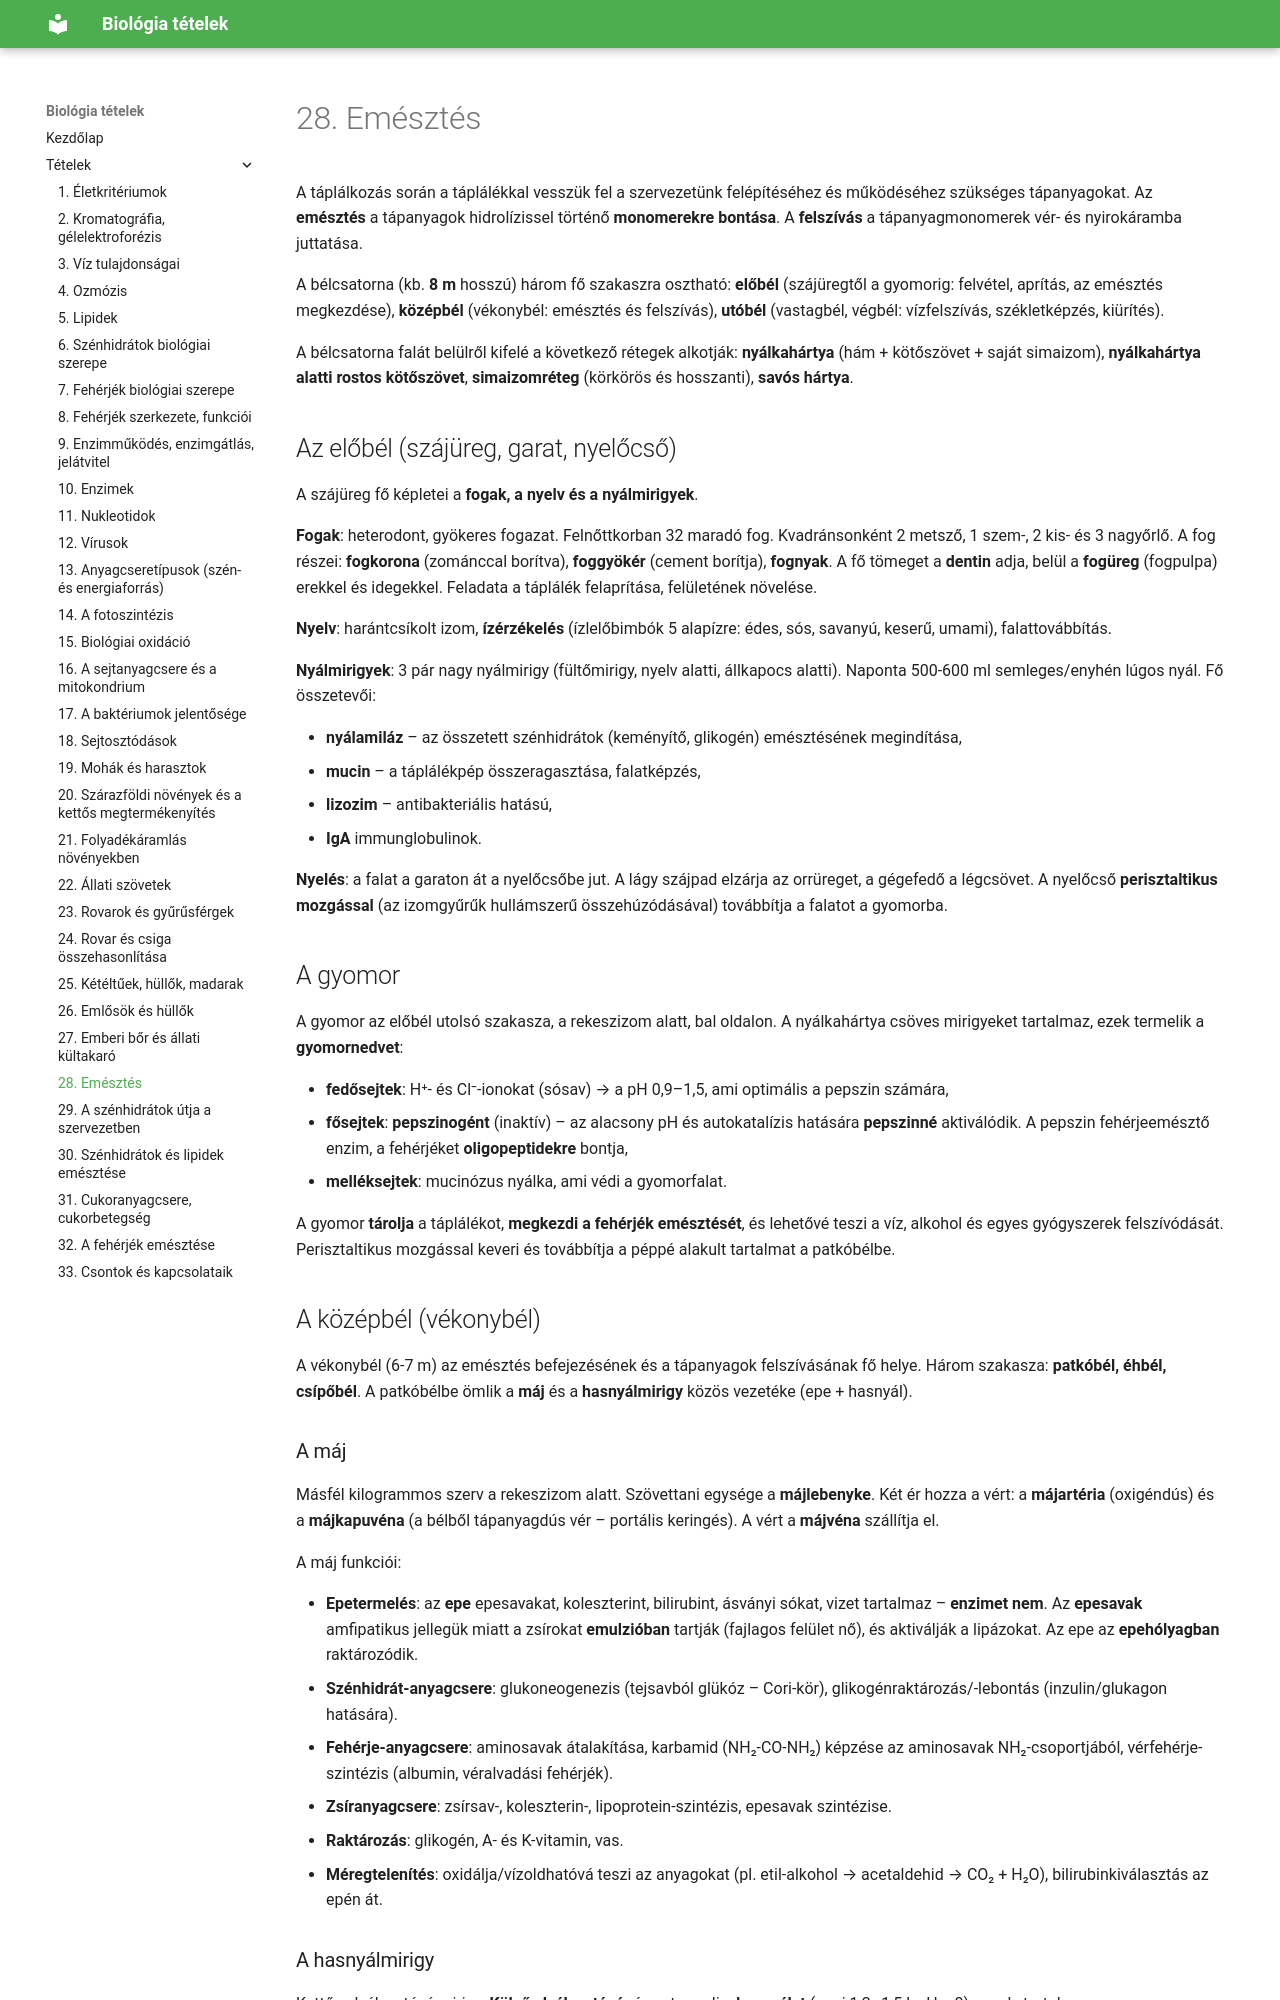

repository: ERGO-NET/bio-erettsegi-vazlatok · page: 28-emesztes/index.html · generator: mkdocs

# 28. Emésztés

A táplálkozás során a táplálékkal vesszük fel a szervezetünk felépítéséhez és működéséhez szükséges tápanyagokat. Az **emésztés** a tápanyagok hidrolízissel történő **monomerekre bontása**. A **felszívás** a tápanyagmonomerek vér- és nyirokáramba juttatása.

A bélcsatorna (kb. **8 m** hosszú) három fő szakaszra osztható: **előbél** (szájüregtől a gyomorig: felvétel, aprítás, az emésztés megkezdése), **középbél** (vékonybél: emésztés és felszívás), **utóbél** (vastagbél, végbél: vízfelszívás, székletképzés, kiürítés).

A bélcsatorna falát belülről kifelé a következő rétegek alkotják: **nyálkahártya** (hám + kötőszövet + saját simaizom), **nyálkahártya alatti rostos kötőszövet**, **simaizomréteg** (körkörös és hosszanti), **savós hártya**.

## Az előbél (szájüreg, garat, nyelőcső)

A szájüreg fő képletei a **fogak, a nyelv és a nyálmirigyek**.

**Fogak**: heterodont, gyökeres fogazat. Felnőttkorban 32 maradó fog. Kvadránsonként 2 metsző, 1 szem-, 2 kis- és 3 nagyőrlő. A fog részei: **fogkorona** (zománccal borítva), **foggyökér** (cement borítja), **fognyak**. A fő tömeget a **dentin** adja, belül a **fogüreg** (fogpulpa) erekkel és idegekkel. Feladata a táplálék felaprítása, felületének növelése.

**Nyelv**: harántcsíkolt izom, **ízérzékelés** (ízlelőbimbók 5 alapízre: édes, sós, savanyú, keserű, umami), falattovábbítás.

**Nyálmirigyek**: 3 pár nagy nyálmirigy (fültőmirigy, nyelv alatti, állkapocs alatti). Naponta 500-600 ml semleges/enyhén lúgos nyál. Fő összetevői:

- **nyálamiláz** – az összetett szénhidrátok (keményítő, glikogén) emésztésének megindítása,
- **mucin** – a táplálékpép összeragasztása, falatképzés,
- **lizozim** – antibakteriális hatású,
- **IgA** immunglobulinok.

**Nyelés**: a falat a garaton át a nyelőcsőbe jut. A lágy szájpad elzárja az orrüreget, a gégefedő a légcsövet. A nyelőcső **perisztaltikus mozgással** (az izomgyűrűk hullámszerű összehúzódásával) továbbítja a falatot a gyomorba.
